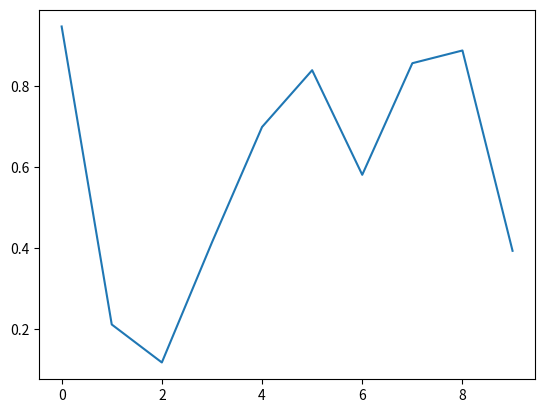

Reproduce this figure in Python.
#!/usr/bin/env python3

import matplotlib.pyplot as plt
import numpy as np

fig, ax = plt.subplots()
ax.plot(np.random.rand(10))




def onclick(event):
    print('%s click: button=%d, x=%d, y=%d, xdata=%f, ydata=%f' %
          ('double' if event.dblclick else 'single', event.button,
           event.x, event.y, event.xdata, event.ydata))

cid = fig.canvas.mpl_connect('button_press_event', onclick)

plt.show()




